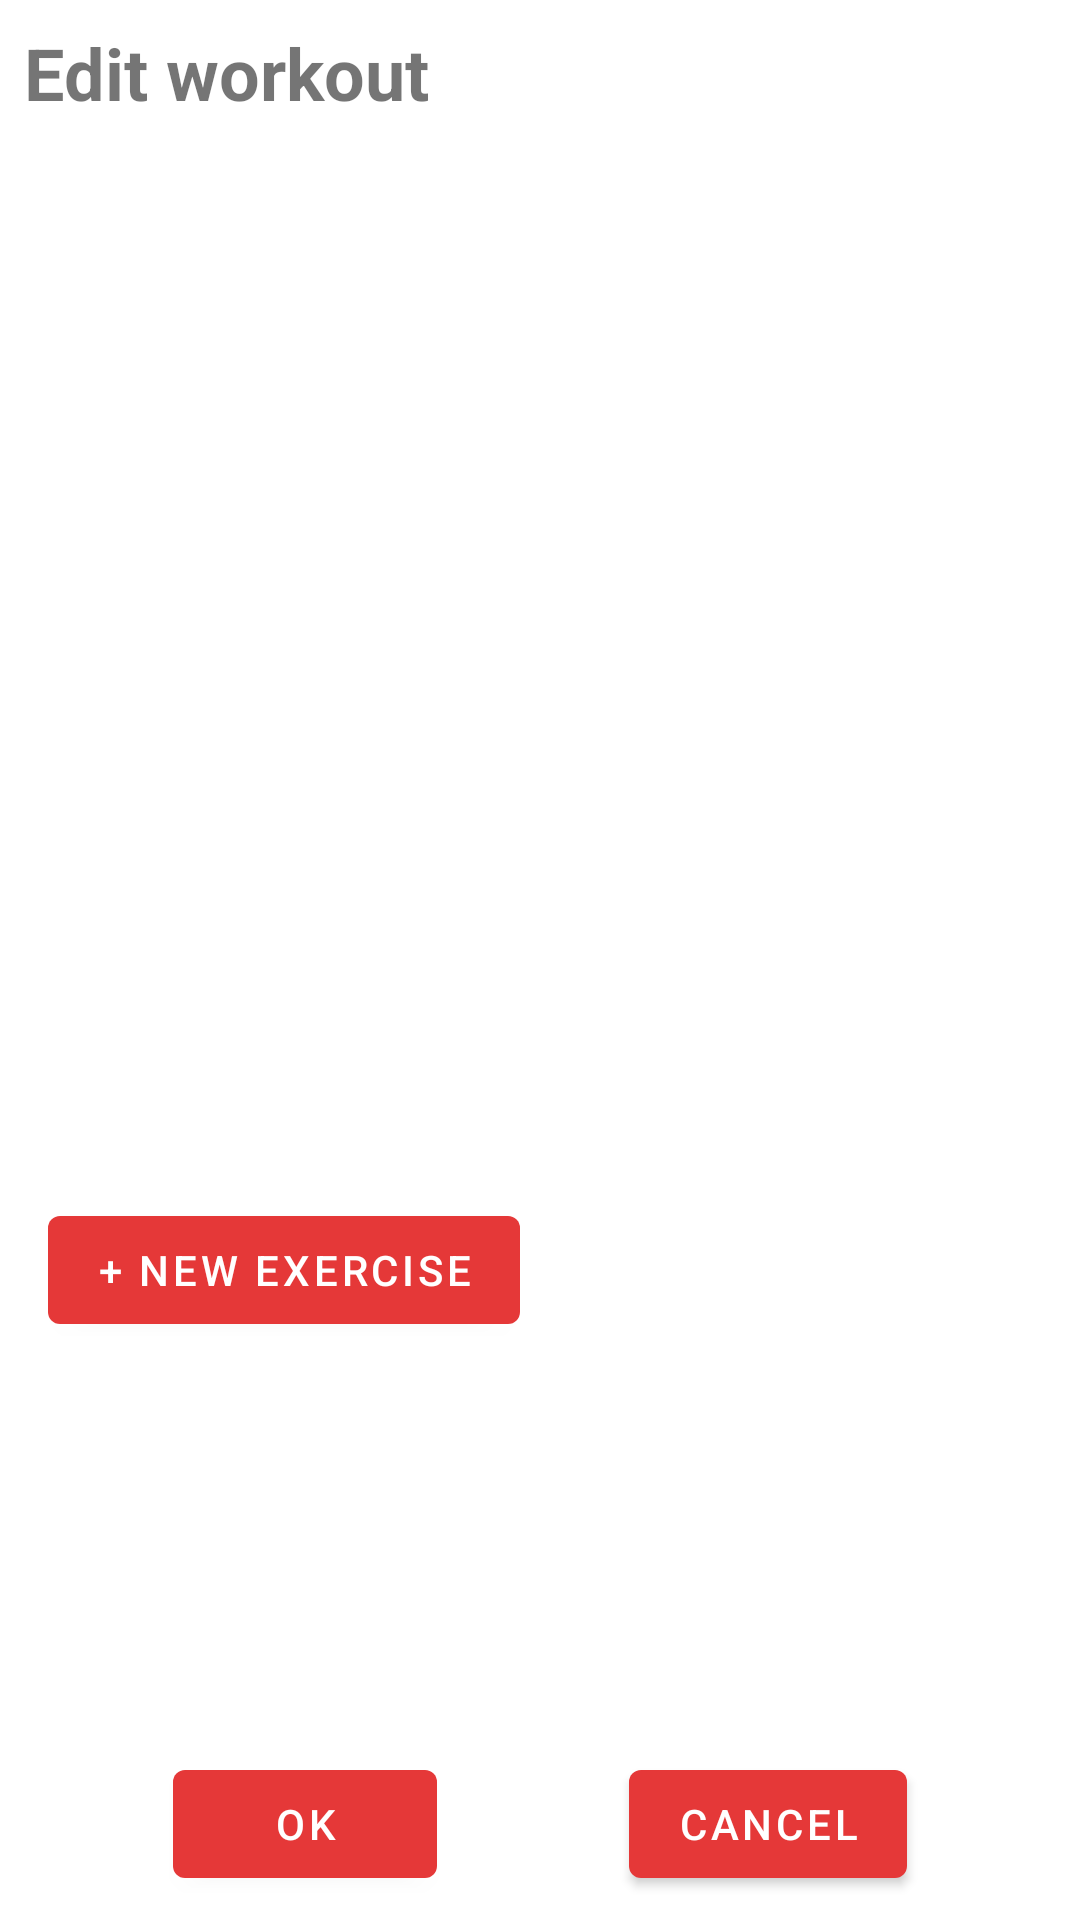

This screen was rendered from an Android layout file. Write that file and the resources it references.
<!-- AndroidManifest.xml: application theme Theme.GainsBookXML -->
<!-- res/layout/fragment_edit_workout.xml -->
<?xml version="1.0" encoding="utf-8"?>
<layout xmlns:android="http://schemas.android.com/apk/res/android"
    xmlns:tools="http://schemas.android.com/tools"
    tools:context=".fragments.EditWorkoutFragment">

    <data>

        <variable
            name="date"
            type="String" />
    </data>

    <LinearLayout
        android:layout_width="match_parent"
        android:layout_height="match_parent"
        android:orientation="vertical"
        android:padding="8dp">

        <TextView
            android:layout_width="match_parent"
            android:layout_height="wrap_content"
            android:text="@string/EditWorkout"
            android:textSize="24sp"
            android:textStyle="bold" />

        <LinearLayout
            android:layout_width="match_parent"
            android:layout_height="wrap_content"
            android:orientation="horizontal"
            android:paddingTop="8dp"
            android:paddingBottom="8dp">

            <TextView
                android:layout_width="wrap_content"
                android:layout_height="match_parent"
                android:padding="8dp"
                android:text="@{date}"
                android:textColor="@color/gray"
                android:textSize="20sp"
                tools:text="@string/DefaultDate" />

            <ImageButton
                android:id="@+id/pickDateButton"
                android:layout_width="wrap_content"
                android:layout_height="match_parent"
                android:background="@color/transparent"
                android:contentDescription="@string/PickDateCD"
                android:padding="8dp"
                android:src="@drawable/edit_calendar_icon_24" />

        </LinearLayout>

        <androidx.recyclerview.widget.RecyclerView
            android:id="@+id/ExerciseList"
            android:layout_width="match_parent"
            android:layout_height="300dp"
            tools:listitem="@layout/exercise_card" />

        <com.google.android.material.button.MaterialButton
            android:id="@+id/buttonAddNewExercise"
            android:layout_width="wrap_content"
            android:layout_height="wrap_content"
            android:layout_marginStart="8dp"
            android:text="@string/AddNewExercise" />

        <LinearLayout
            android:layout_width="match_parent"
            android:layout_height="match_parent"
            android:gravity="center"
            android:orientation="horizontal">

            <com.google.android.material.button.MaterialButton
                android:id="@+id/buttonOk"
                android:layout_width="wrap_content"
                android:layout_height="wrap_content"
                android:layout_gravity="bottom"
                android:layout_marginStart="32dp"
                android:layout_marginEnd="32dp"
                android:text="@string/Ok" />

            <com.google.android.material.button.MaterialButton
                android:id="@+id/buttonCancel"
                android:layout_width="wrap_content"
                android:layout_height="wrap_content"
                android:layout_gravity="bottom"
                android:layout_marginStart="32dp"
                android:layout_marginEnd="32dp"
                android:text="@string/Cancel" />

        </LinearLayout>
    </LinearLayout>
</layout>
<!-- res/layout/exercise_card.xml (included above) -->
<?xml version="1.0" encoding="utf-8"?>
<layout xmlns:android="http://schemas.android.com/apk/res/android"
    xmlns:app="http://schemas.android.com/apk/res-auto"
    xmlns:tools="http://schemas.android.com/tools">

    <data>

        <variable
            name="exercise"
            type="String" />
    </data>

    <com.google.android.material.card.MaterialCardView
        android:id="@+id/exerciseCard"
        android:layout_width="match_parent"
        android:layout_height="wrap_content"
        android:layout_marginStart="16dp"
        android:layout_marginTop="8dp"
        android:layout_marginBottom="8dp"
        app:strokeColor="@color/primary"
        app:strokeWidth="2dp">

        <LinearLayout
            android:layout_width="match_parent"
            android:layout_height="match_parent"
            android:layout_margin="4dp"
            android:baselineAligned="false"
            android:orientation="horizontal">

            <LinearLayout
                android:layout_width="0dp"
                android:layout_height="match_parent"
                android:layout_weight="3"
                android:orientation="vertical">

                <TextView
                    android:id="@+id/exerciseText"
                    android:layout_width="match_parent"
                    android:layout_height="wrap_content"
                    android:text="@{exercise}"
                    android:padding="8dp"
                    android:textStyle="bold"
                    tools:text="@string/DefaultExercise" />
            </LinearLayout>

            <LinearLayout
                android:layout_width="0dp"
                android:layout_height="match_parent"
                android:layout_weight="1"
                android:orientation="horizontal">

                <ImageButton
                    android:id="@+id/editExerciseButton"
                    android:layout_width="wrap_content"
                    android:layout_height="wrap_content"
                    android:layout_gravity="center"
                    android:background="@color/transparent"
                    android:contentDescription="@string/EditWorkoutCD"
                    android:padding="8dp"
                    android:src="@drawable/edit_icon_24" />

                <ImageButton
                    android:id="@+id/deleteExerciseButton"
                    android:layout_width="wrap_content"
                    android:layout_height="wrap_content"
                    android:layout_gravity="center"
                    android:background="@color/transparent"
                    android:contentDescription="@string/DeleteWorkoutCD"
                    android:padding="8dp"
                    android:src="@drawable/delete_icon_24" />
            </LinearLayout>
        </LinearLayout>
    </com.google.android.material.card.MaterialCardView>
</layout>
<!-- resources referenced by this layout -->
<resources>
  <color name="gray">#808080</color>
  <color name="primary">#E53838</color>
  <color name="transparent">#00FFFFFF</color>
  <string name="AddNewExercise">+ new exercise</string>
  <string name="Cancel">Cancel</string>
  <string name="DefaultDate">31.12.2000</string>
  <string name="DefaultExercise">Bench press: 5x5 100 kg 3mr</string>
  <string name="DeleteWorkoutCD">Delete workout</string>
  <string name="EditWorkout">Edit workout</string>
  <string name="EditWorkoutCD">Edit workout</string>
  <string name="Ok">OK</string>
  <string name="PickDateCD">Edit workout</string>
  <style name="Theme.GainsBookXML" parent="Theme.MaterialComponents.Light.NoActionBar">
          
          <item name="colorPrimary">@color/primary</item>
          <item name="colorPrimaryVariant">@color/purple_700</item>
          <item name="colorOnPrimary">@color/white</item>
          
          <item name="colorSecondary">@color/secondary</item>
          <item name="colorSecondaryVariant">@color/teal_700</item>
          <item name="colorOnSecondary">@color/black</item>
          
          <item name="android:statusBarColor">?attr/colorPrimaryVariant</item>
          
      </style>
  <color name="purple_700">#FF3700B3</color>
  <color name="white">#FFFFFFFF</color>
  <color name="secondary">#92003B</color>
  <color name="teal_700">#FF018786</color>
  <color name="black">#FF000000</color>
</resources>
